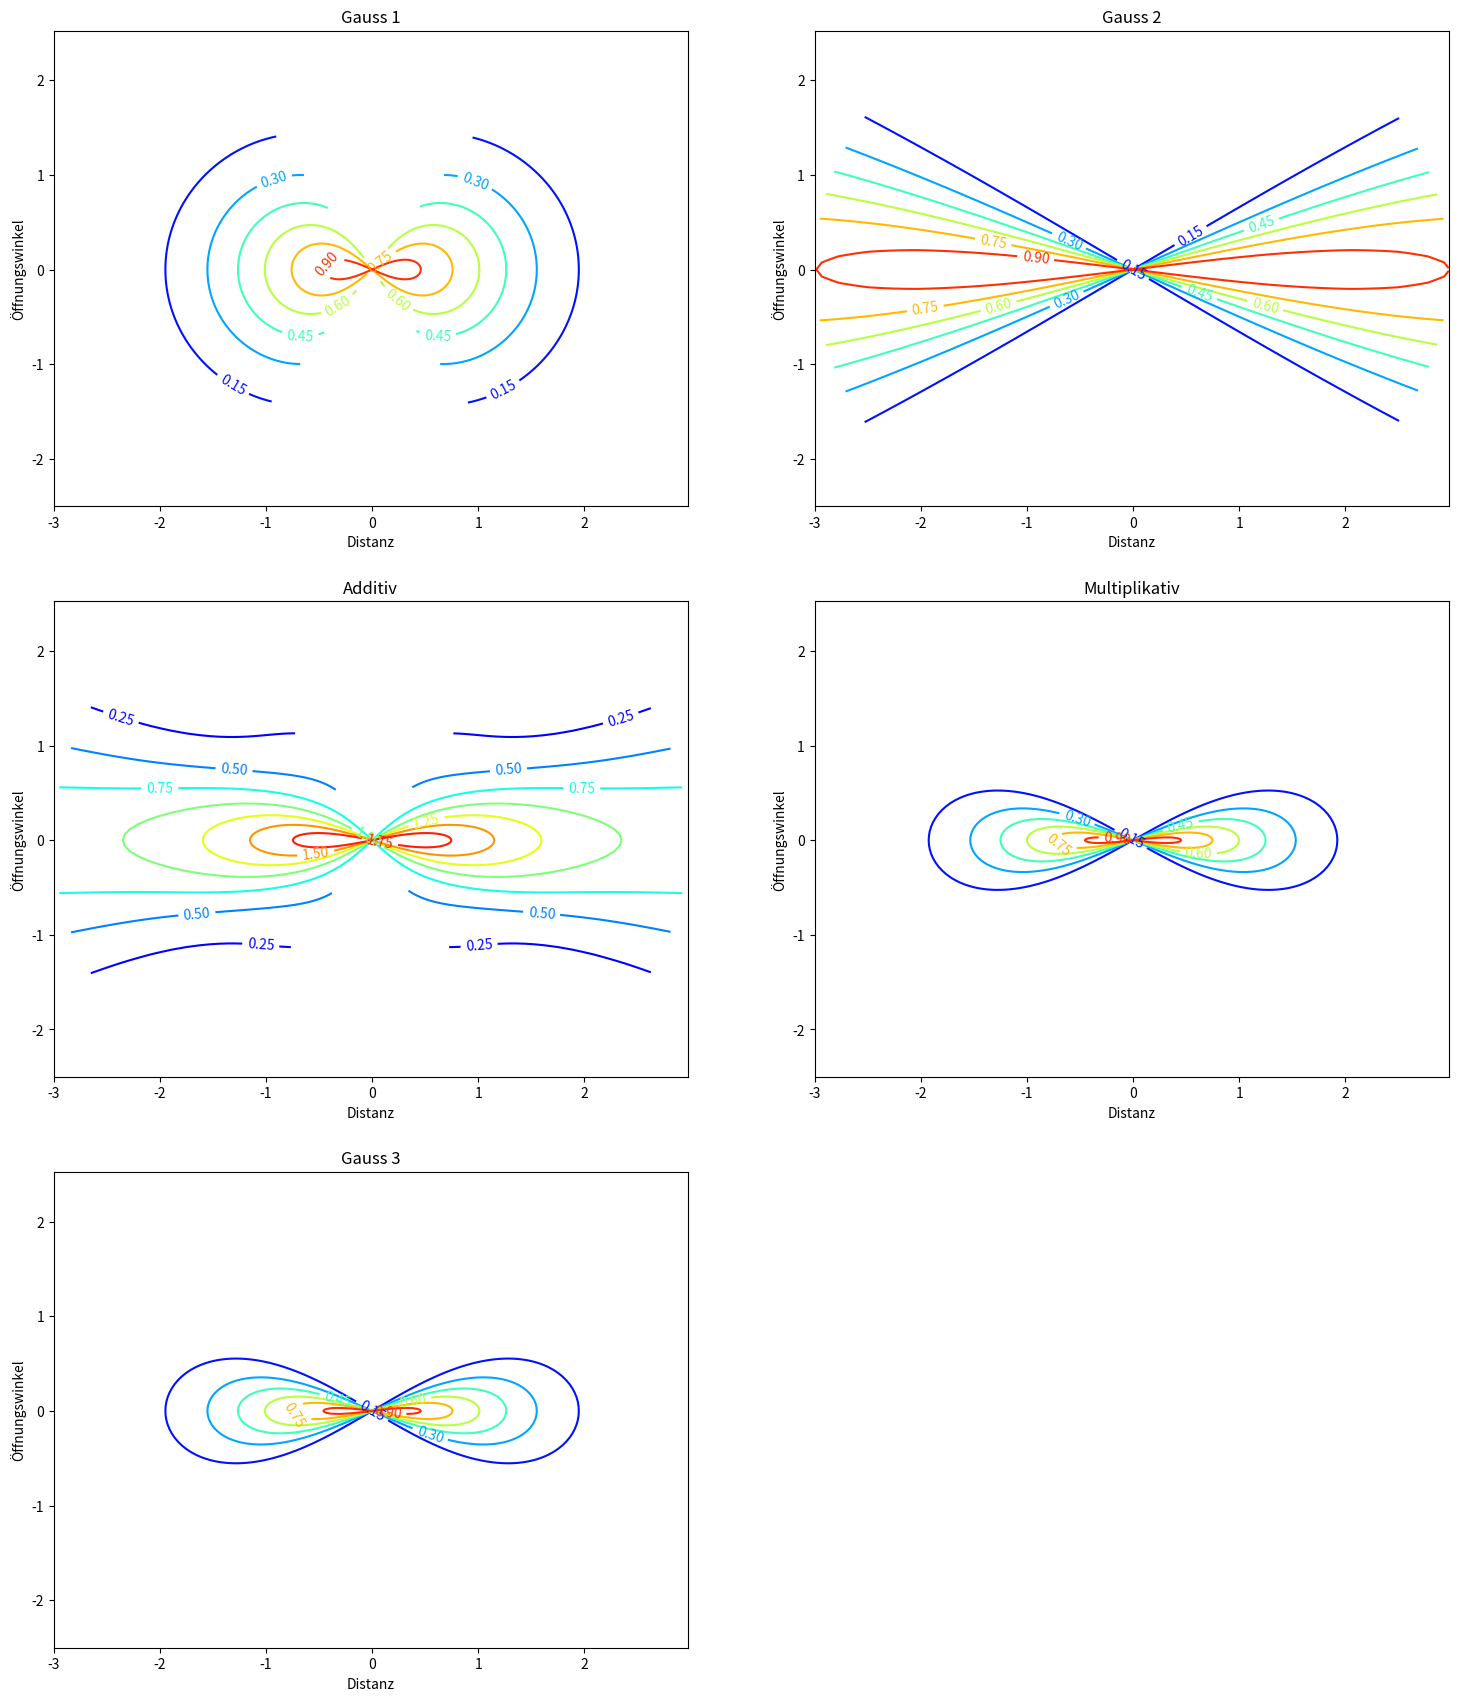

The script that saved this image:
import matplotlib
import numpy as np
import matplotlib.pyplot as plt

matplotlib.rc('image', cmap='jet')
matplotlib.rcParams['figure.facecolor'] = 'white'

def gaussian(X, Y, sigmax=1.0, sigmay=1.0, mux=0.0, muy=0.0):
    Xmu = X-mux
    Ymu = Y-muy

    exponent = -(Xmu ** 2 / (2 * sigmax ** 2) + Ymu ** 2 / (2 * sigmay ** 2))
    return np.exp(exponent)

delta = 0.025
rangeX = 3
rangeY = 1
x = np.arange(-rangeX, rangeX, delta)
y = np.arange(-rangeY, rangeY, delta)
X, Y = np.meshgrid(x, y)

X_coord = X * np.cos(Y)
Y_coord = X * np.sin(Y)

Z1 = gaussian(X, Y, 1.0, 1.0, 0.0, 0.0)
Z2 = gaussian(X, Y, 6.5, 0.3, 0, 0)
Z3 = gaussian(X, Y, 1.0, 0.3, 0, 0)

Z_add = (Z2 + Z1)
Z_mul = (Z2 * Z1)

plotsX = 2
plotsY = 3
plt.figure(figsize=(rangeX * plotsX * 3, rangeY * plotsY * 7))


index = 1
def plot(Z, label):
    global index
    plt.subplot(plotsY, plotsX, index)
    CS = plt.contour(X_coord, Y_coord, Z)
    plt.clabel(CS, fontsize=10)
    plt.title(label)
    plt.ylabel('Öffnungswinkel')
    plt.xlabel('Distanz')
    index += 1

plot(Z1, 'Gauss 1')
plot(Z2, 'Gauss 2')
plot(Z_add, 'Additiv')
plot(Z_mul, 'Multiplikativ')
plot(Z3, 'Gauss 3')

plt.show()
